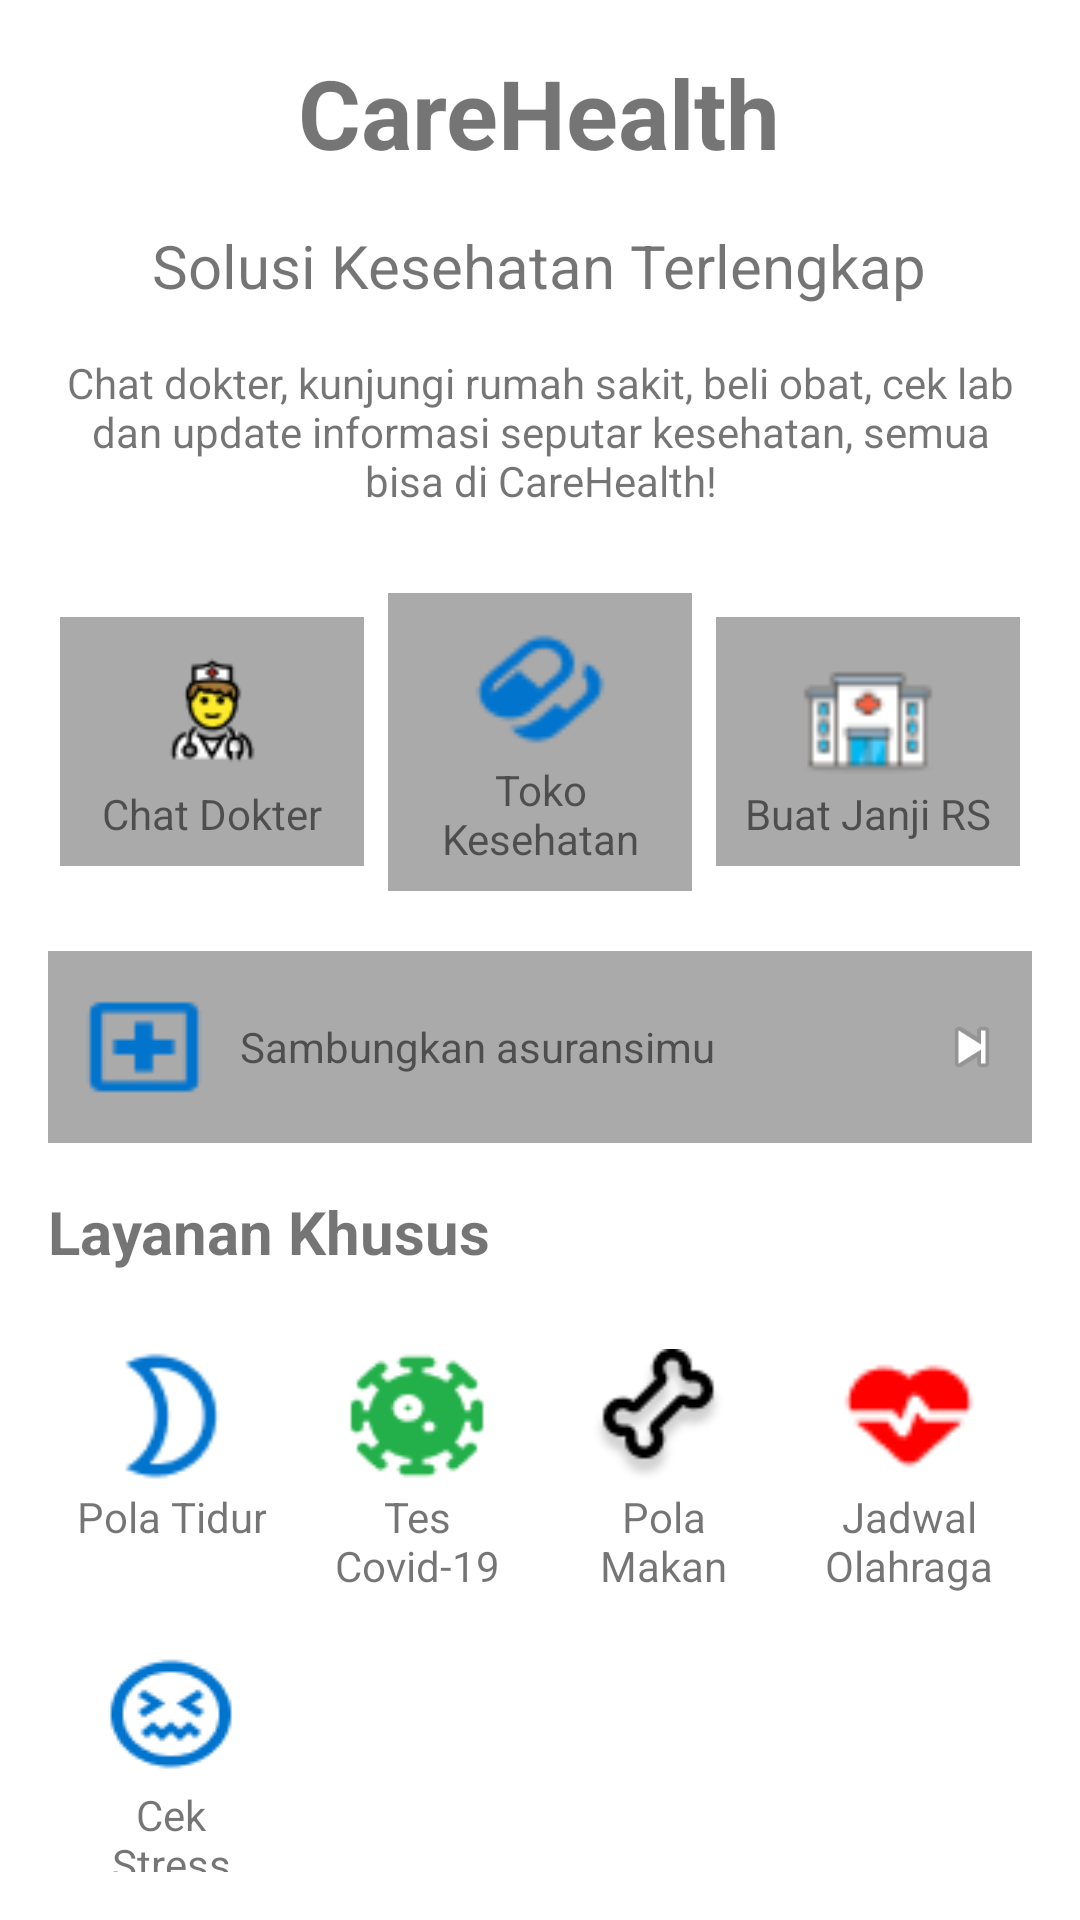

Write the Android layout XML for this screen, with the resource values it uses.
<!-- AndroidManifest.xml: application theme Theme.AplikasiCareHealt -->
<!-- res/layout/fragment_halaman_utama.xml -->
<?xml version="1.0" encoding="utf-8"?>
<ScrollView xmlns:android="http://schemas.android.com/apk/res/android"
    xmlns:tools="http://schemas.android.com/tools"
    android:layout_width="match_parent"
    android:layout_height="match_parent"
    android:padding="16dp"
    tools:context=".HalamanUtamaActivity">

    <LinearLayout
        android:layout_width="match_parent"
        android:layout_height="wrap_content"
        android:orientation="vertical">

        
        <TextView
            android:layout_width="wrap_content"
            android:layout_height="wrap_content"
            android:text="CareHealth"
            android:textSize="32sp"
            android:textStyle="bold"
            android:layout_gravity="center"
            android:layout_marginBottom="16dp" />

        
        <TextView
            android:layout_width="wrap_content"
            android:layout_height="wrap_content"
            android:text="Solusi Kesehatan Terlengkap"
            android:textSize="20sp"
            android:layout_gravity="center"
            android:layout_marginBottom="16dp" />

        <TextView
            android:layout_width="wrap_content"
            android:layout_height="wrap_content"
            android:text="Chat dokter, kunjungi rumah sakit, beli obat, cek lab dan update informasi seputar kesehatan, semua bisa di CareHealth!"
            android:textAlignment="center"
            android:layout_marginBottom="24dp" />

        
        <LinearLayout
            android:layout_width="match_parent"
            android:layout_height="wrap_content"
            android:orientation="horizontal"
            android:gravity="center">

            <LinearLayout
                android:layout_width="0dp"
                android:layout_height="wrap_content"
                android:layout_weight="1"
                android:orientation="vertical"
                android:padding="8dp"
                android:background="@android:color/darker_gray"
                android:layout_margin="4dp"
                android:gravity="center"
                android:clickable="true"
                android:focusable="true">

                <ImageView
                    android:layout_width="48dp"
                    android:layout_height="48dp"
                    android:src="@drawable/ic_chat_dokter"
                    android:layout_gravity="center" />

                <TextView
                    android:layout_width="wrap_content"
                    android:layout_height="wrap_content"
                    android:text="Chat Dokter"
                    android:textAlignment="center" />
            </LinearLayout>

            <LinearLayout
                android:layout_width="0dp"
                android:layout_height="wrap_content"
                android:layout_weight="1"
                android:orientation="vertical"
                android:padding="8dp"
                android:background="@android:color/darker_gray"
                android:layout_margin="4dp"
                android:gravity="center"
                android:clickable="true"
                android:focusable="true">

                <ImageView
                    android:layout_width="48dp"
                    android:layout_height="48dp"
                    android:src="@drawable/ic_toko_kesehatan"
                    android:layout_gravity="center" />

                <TextView
                    android:layout_width="wrap_content"
                    android:layout_height="wrap_content"
                    android:text="Toko Kesehatan"
                    android:textAlignment="center" />
            </LinearLayout>

            <LinearLayout
                android:layout_width="0dp"
                android:layout_height="wrap_content"
                android:layout_weight="1"
                android:orientation="vertical"
                android:padding="8dp"
                android:background="@android:color/darker_gray"
                android:layout_margin="4dp"
                android:gravity="center"
                android:clickable="true"
                android:focusable="true">

                <ImageView
                    android:layout_width="48dp"
                    android:layout_height="48dp"
                    android:src="@drawable/ic_buat_janji_rs"
                    android:layout_gravity="center" />

                <TextView
                    android:layout_width="wrap_content"
                    android:layout_height="wrap_content"
                    android:text="Buat Janji RS"
                    android:textAlignment="center" />
            </LinearLayout>
        </LinearLayout>

        
        <LinearLayout
            android:layout_width="match_parent"
            android:layout_height="wrap_content"
            android:orientation="horizontal"
            android:padding="8dp"
            android:background="@android:color/darker_gray"
            android:layout_marginTop="16dp"
            android:clickable="true"
            android:focusable="true">

            <ImageView
                android:layout_width="48dp"
                android:layout_height="48dp"
                android:src="@drawable/ic_asuransi"
                android:layout_gravity="center_vertical" />

            <TextView
                android:layout_width="0dp"
                android:layout_height="wrap_content"
                android:layout_weight="1"
                android:text="Sambungkan asuransimu"
                android:paddingStart="8dp"
                android:layout_gravity="center_vertical" />

            <ImageView
                android:layout_width="24dp"
                android:layout_height="24dp"
                android:src="@android:drawable/ic_media_next"
                android:layout_gravity="center_vertical" />
        </LinearLayout>

        
        <TextView
            android:layout_width="wrap_content"
            android:layout_height="wrap_content"
            android:text="Layanan Khusus"
            android:textSize="20sp"
            android:textStyle="bold"
            android:layout_marginTop="16dp"
            android:layout_marginBottom="16dp" />

        <GridLayout
            android:layout_width="match_parent"
            android:layout_height="wrap_content"
            android:columnCount="4"
            android:orientation="horizontal">

            <LinearLayout
                android:layout_width="0dp"
                android:layout_height="wrap_content"
                android:layout_columnWeight="1"
                android:orientation="vertical"
                android:gravity="center"
                android:padding="8dp"
                android:clickable="true"
                android:focusable="true">

                <ImageView
                    android:layout_width="48dp"
                    android:layout_height="48dp"
                    android:src="@drawable/ic_pola_tidur"
                    android:layout_gravity="center" />

                <TextView
                    android:layout_width="wrap_content"
                    android:layout_height="wrap_content"
                    android:text="Pola Tidur"
                    android:textAlignment="center" />
            </LinearLayout>

            <LinearLayout
                android:layout_width="0dp"
                android:layout_height="wrap_content"
                android:layout_columnWeight="1"
                android:orientation="vertical"
                android:gravity="center"
                android:padding="8dp"
                android:clickable="true"
                android:focusable="true">

                <ImageView
                    android:layout_width="48dp"
                    android:layout_height="48dp"
                    android:src="@drawable/ic_tes_covid"
                    android:layout_gravity="center" />

                <TextView
                    android:layout_width="wrap_content"
                    android:layout_height="wrap_content"
                    android:text="Tes Covid-19"
                    android:textAlignment="center" />
            </LinearLayout>

            <LinearLayout
                android:layout_width="0dp"
                android:layout_height="wrap_content"
                android:layout_columnWeight="1"
                android:orientation="vertical"
                android:gravity="center"
                android:padding="8dp"
                android:clickable="true"
                android:focusable="true">

                <ImageView
                    android:layout_width="48dp"
                    android:layout_height="48dp"
                    android:src="@drawable/ic_pola_makan"
                    android:layout_gravity="center" />

                <TextView
                    android:layout_width="wrap_content"
                    android:layout_height="wrap_content"
                    android:text="Pola Makan"
                    android:textAlignment="center" />
            </LinearLayout>

            <LinearLayout
                android:layout_width="0dp"
                android:layout_height="wrap_content"
                android:layout_columnWeight="1"
                android:orientation="vertical"
                android:gravity="center"
                android:padding="8dp"
                android:clickable="true"
                android:focusable="true">

                <ImageView
                    android:layout_width="48dp"
                    android:layout_height="48dp"
                    android:src="@drawable/ic_jadwal_olahraga"
                    android:layout_gravity="center" />

                <TextView
                    android:layout_width="wrap_content"
                    android:layout_height="wrap_content"
                    android:text="Jadwal Olahraga"
                    android:textAlignment="center" />

            </LinearLayout>

            <LinearLayout
                android:layout_width="0dp"
                android:layout_height="wrap_content"
                android:layout_columnWeight="1"
                android:orientation="vertical"
                android:gravity="center"
                android:padding="8dp"
                android:clickable="true"
                android:focusable="true">

                <ImageView
                    android:layout_width="48dp"
                    android:layout_height="48dp"
                    android:src="@drawable/ic_cek_stress"
                    android:layout_gravity="center" />

                <TextView
                    android:layout_width="wrap_content"
                    android:layout_height="wrap_content"
                    android:text="Cek Stress"
                    android:textAlignment="center" />
            </LinearLayout>

        </GridLayout>
        <FrameLayout
            android:id="@+id/fragment_container"
            android:layout_width="match_parent"
            android:layout_height="match_parent" />
    </LinearLayout>
</ScrollView>
<!-- resources referenced by this layout -->
<resources>
  <!-- drawable ic_asuransi: png bitmap (drawable, 433 bytes) -->
  <!-- drawable ic_buat_janji_rs: png bitmap (drawable, 1185 bytes) -->
  <!-- drawable ic_cek_stress: png bitmap (drawable, 1390 bytes) -->
  <!-- drawable ic_chat_dokter: png bitmap (drawable, 1712 bytes) -->
  <!-- drawable ic_jadwal_olahraga: png bitmap (drawable, 454 bytes) -->
  <!-- drawable ic_pola_makan: png bitmap (drawable, 2018 bytes) -->
  <!-- drawable ic_pola_tidur: png bitmap (drawable, 972 bytes) -->
  <!-- drawable ic_tes_covid: png bitmap (drawable, 1532 bytes) -->
  <!-- drawable ic_toko_kesehatan: png bitmap (drawable, 935 bytes) -->
  <style name="Theme.AplikasiCareHealt" parent="Theme.MaterialComponents.DayNight.DarkActionBar">
          
          <item name="colorPrimary">@color/blue_700</item>
          <item name="colorPrimaryVariant">@color/blue_900</item>
          <item name="colorOnPrimary">@color/white</item>
          
          <item name="colorSecondary">@color/blue_500</item>
          <item name="colorSecondaryVariant">@color/blue_700</item>
          <item name="colorOnSecondary">@color/white</item>
          
          <item name="android:statusBarColor" tools:targetApi="l">?attr/colorPrimaryVariant</item>
          
      </style>
  <color name="blue_700">#1976D2</color>
  <color name="blue_900">#0D47A1</color>
  <color name="white">#FFFFFF</color>
  <color name="blue_500">#2196F3</color>
</resources>
